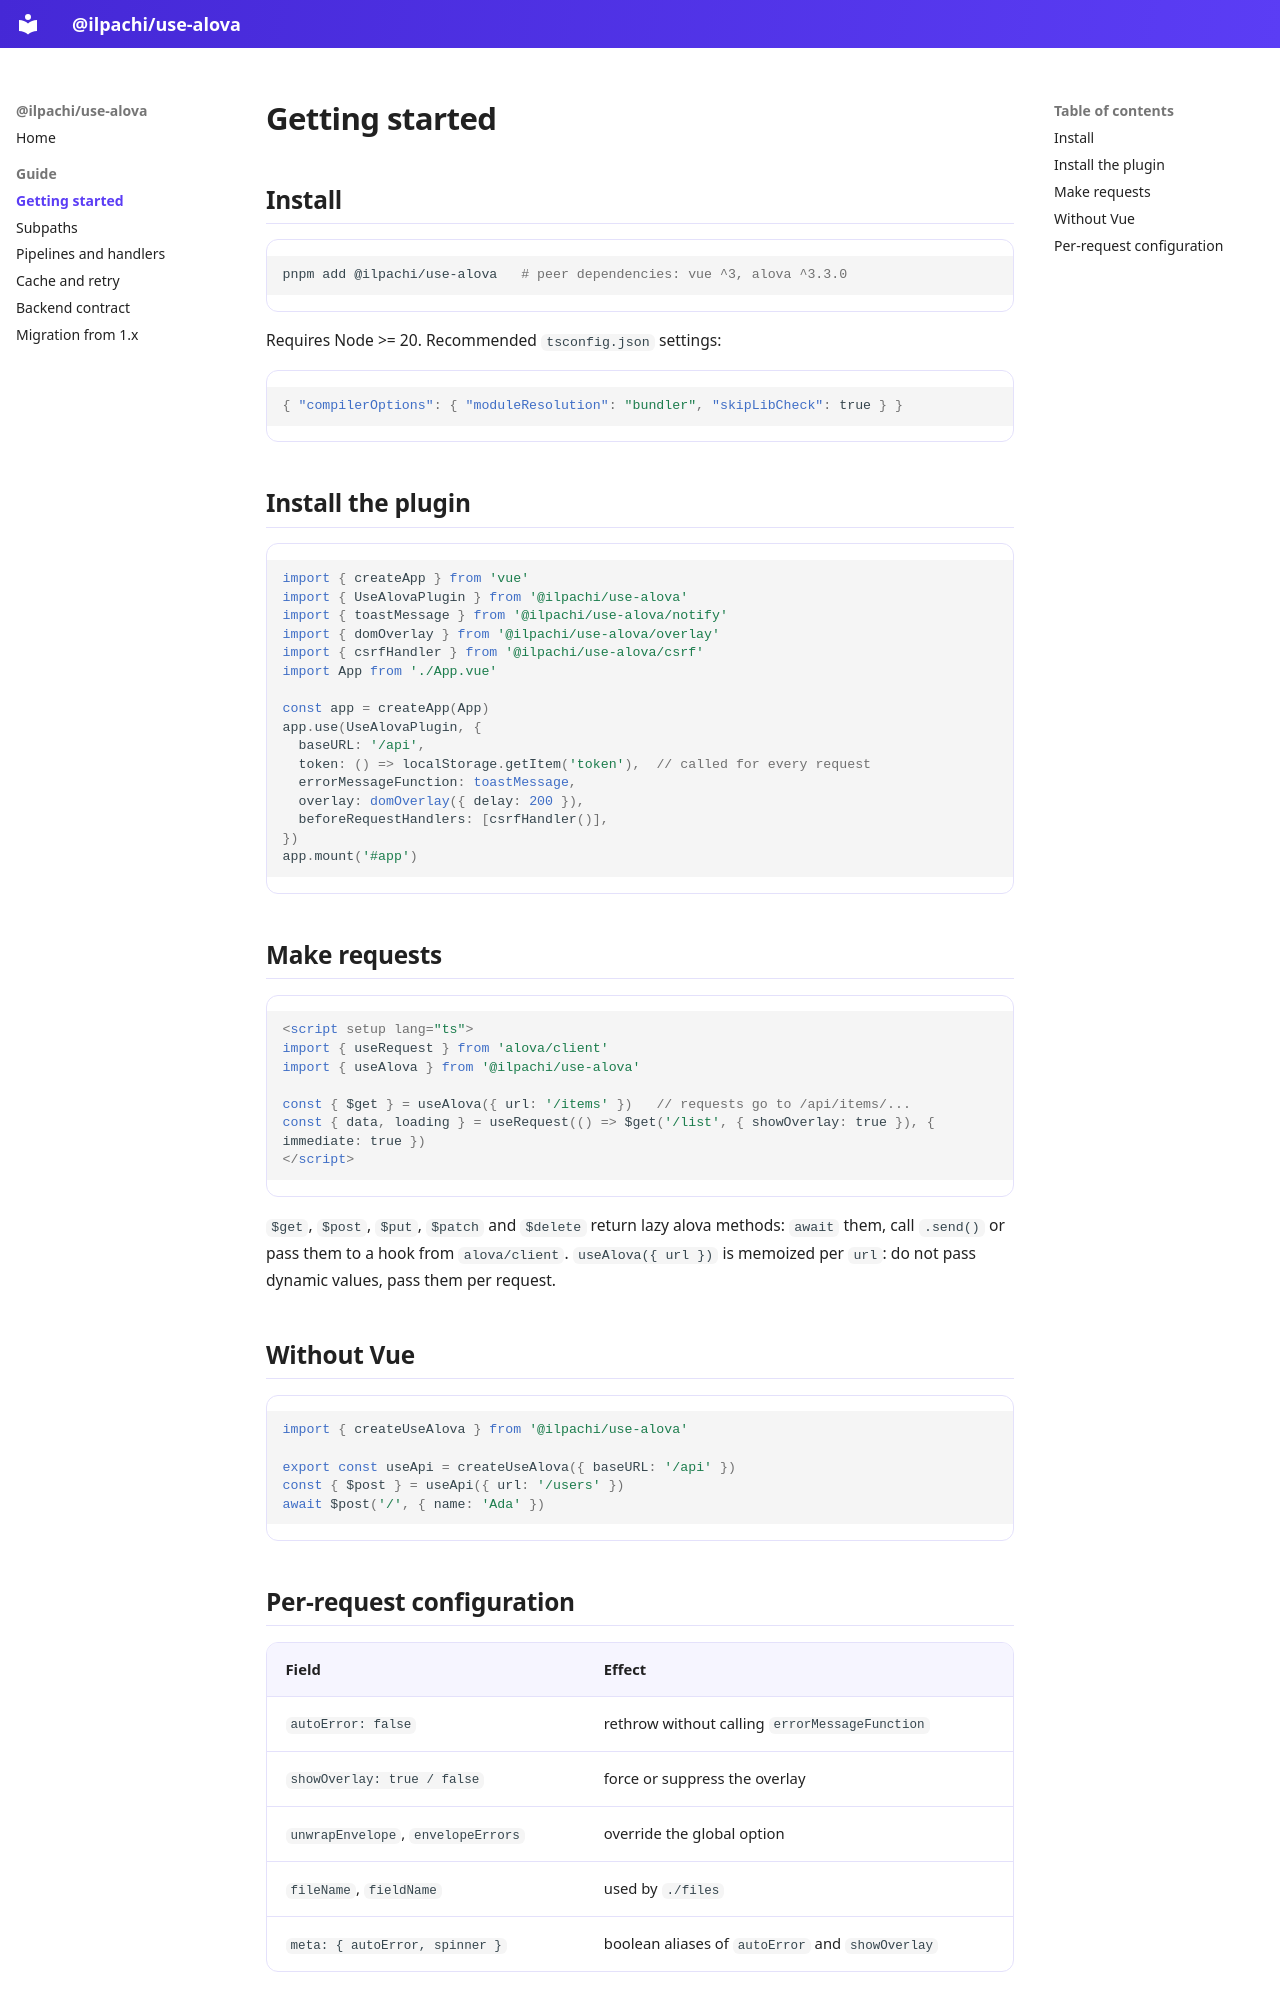

repository: ellethee/use-alova · page: guide/getting-started/index.html · generator: mkdocs

# Getting started

## Install

```bash
pnpm add @ilpachi/use-alova   # peer dependencies: vue ^3, alova ^3.3.0
```

Requires Node >= 20. Recommended `tsconfig.json` settings:

```json
{ "compilerOptions": { "moduleResolution": "bundler", "skipLibCheck": true } }
```

## Install the plugin

```ts
import { createApp } from 'vue'
import { UseAlovaPlugin } from '@ilpachi/use-alova'
import { toastMessage } from '@ilpachi/use-alova/notify'
import { domOverlay } from '@ilpachi/use-alova/overlay'
import { csrfHandler } from '@ilpachi/use-alova/csrf'
import App from './App.vue'

const app = createApp(App)
app.use(UseAlovaPlugin, {
  baseURL: '/api',
  token: () => localStorage.getItem('token'),  // called for every request
  errorMessageFunction: toastMessage,
  overlay: domOverlay({ delay: 200 }),
  beforeRequestHandlers: [csrfHandler()],
})
app.mount('#app')
```

## Make requests

```vue
<script setup lang="ts">
import { useRequest } from 'alova/client'
import { useAlova } from '@ilpachi/use-alova'

const { $get } = useAlova({ url: '/items' })   // requests go to /api/items/...
const { data, loading } = useRequest(() => $get('/list', { showOverlay: true }), { immediate: true })
</script>
```

`$get`, `$post`, `$put`, `$patch` and `$delete` return lazy alova methods: `await` them, call `.send()`
or pass them to a hook from `alova/client`. `useAlova({ url })` is memoized per `url`: do not pass
dynamic values, pass them per request.

## Without Vue

```ts
import { createUseAlova } from '@ilpachi/use-alova'

export const useApi = createUseAlova({ baseURL: '/api' })
const { $post } = useApi({ url: '/users' })
await $post('/', { name: 'Ada' })
```
